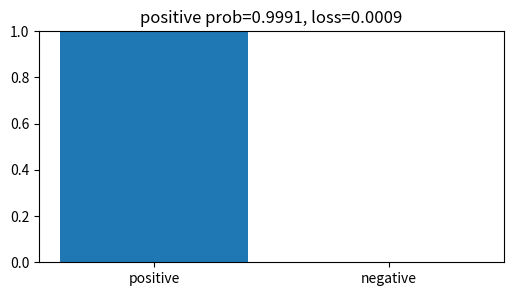
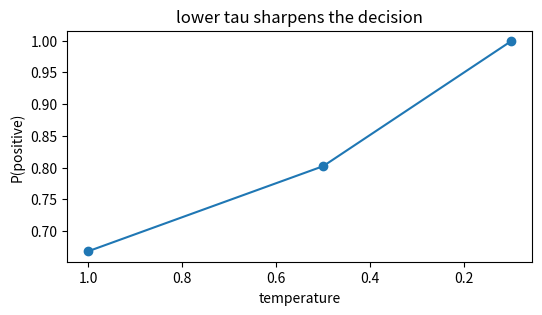
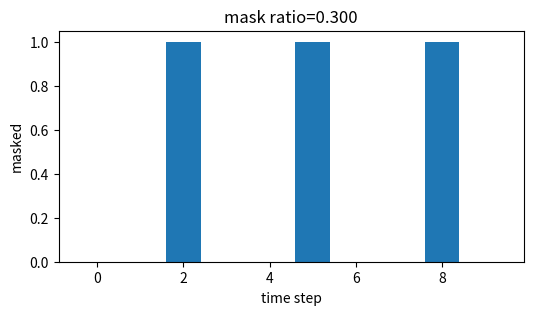
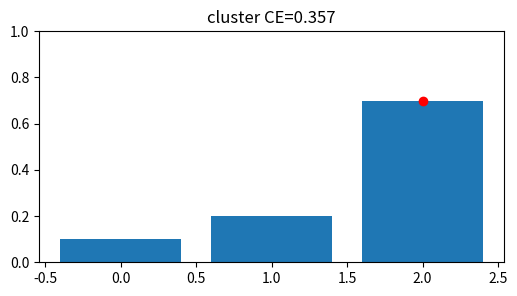
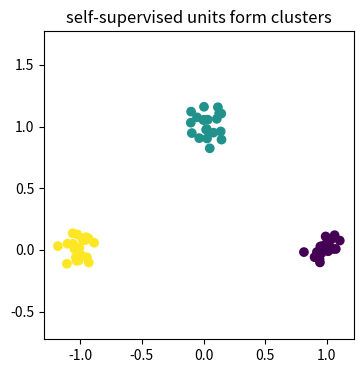

Write Python code to recreate these figures, in order.
import numpy as np, matplotlib.pyplot as plt, math, itertools
np.random.seed(0)
def softmax(z):
    z=np.asarray(z,dtype=float); e=np.exp(z-z.max()); return e/e.sum()
def cosine(a,b):
    a=np.asarray(a,dtype=float); b=np.asarray(b,dtype=float); return float(a@b/(np.linalg.norm(a)*np.linalg.norm(b)))
def hz_to_mel(f): return 2595*np.log10(1+np.asarray(f)/700)
def mel_to_hz(m): return 700*(10**(np.asarray(m)/2595)-1)
def stft_mag(x,N=256,H=64):
    w=np.hanning(N); frames=[]
    for s in range(0,len(x)-N+1,H): frames.append(np.abs(np.fft.rfft(x[s:s+N]*w)))
    return np.array(frames).T
print('setup ok')

# 1) contrastive loss rewards the true latent over a distractor
c=np.array([1.,0.]); pos=np.array([0.8,0.6]); neg=np.array([0.1,0.995]); sims=np.array([cosine(c,pos),cosine(c,neg)]); p=softmax(sims/0.1); loss=-math.log(p[0])
plt.figure(figsize=(6,3)); plt.bar(['positive','negative'],p); plt.ylim(0,1); plt.title(f'positive prob={p[0]:.4f}, loss={loss:.4f}')
assert abs(p[0]-0.9990889601839508)<1e-9 and loss<0.001

# 2) temperature sharpens or softens the contrastive choice
sims=np.array([0.8,0.1]); temps=[1.0,0.5,0.1]; probs=[softmax(sims/t)[0] for t in temps]
plt.figure(figsize=(6,3)); plt.plot(temps,probs,'-o'); plt.gca().invert_xaxis(); plt.xlabel('temperature'); plt.ylabel('P(positive)'); plt.title('lower tau sharpens the decision')
assert probs[-1]>probs[0]

# 3) masking creates a prediction problem from unlabeled audio
T=10; mask=np.zeros(T,dtype=bool); mask[[2,5,8]]=True; ratio=mask.mean()
plt.figure(figsize=(6,3)); plt.bar(np.arange(T),mask.astype(int)); plt.xlabel('time step'); plt.ylabel('masked'); plt.title(f'mask ratio={ratio:.3f}')
assert abs(ratio-0.3)<1e-9

# 4) HuBERT-like masked cluster prediction uses cross-entropy
p=np.array([0.1,0.2,0.7]); target=2; ce=-math.log(p[target])
plt.figure(figsize=(6,3)); plt.bar([0,1,2],p); plt.scatter([target],[p[target]],c='r',zorder=5); plt.ylim(0,1); plt.title(f'cluster CE={ce:.3f}')
assert abs(ce-0.357)<0.001

# 5) pretraining separates repeated acoustic units in embedding space
rng=np.random.default_rng(0); units=np.repeat([0,1,2],20); centers=np.array([[1,0],[0,1],[-1,0]]); emb=centers[units]+0.08*rng.normal(size=(len(units),2)); within=np.mean([np.linalg.norm(emb[units==u]-centers[u],axis=1).mean() for u in [0,1,2]]); between=np.linalg.norm(centers[0]-centers[1])
plt.figure(figsize=(4,4)); plt.scatter(emb[:,0],emb[:,1],c=units); plt.axis('equal'); plt.title('self-supervised units form clusters')
assert within<0.2 and between>1.0
